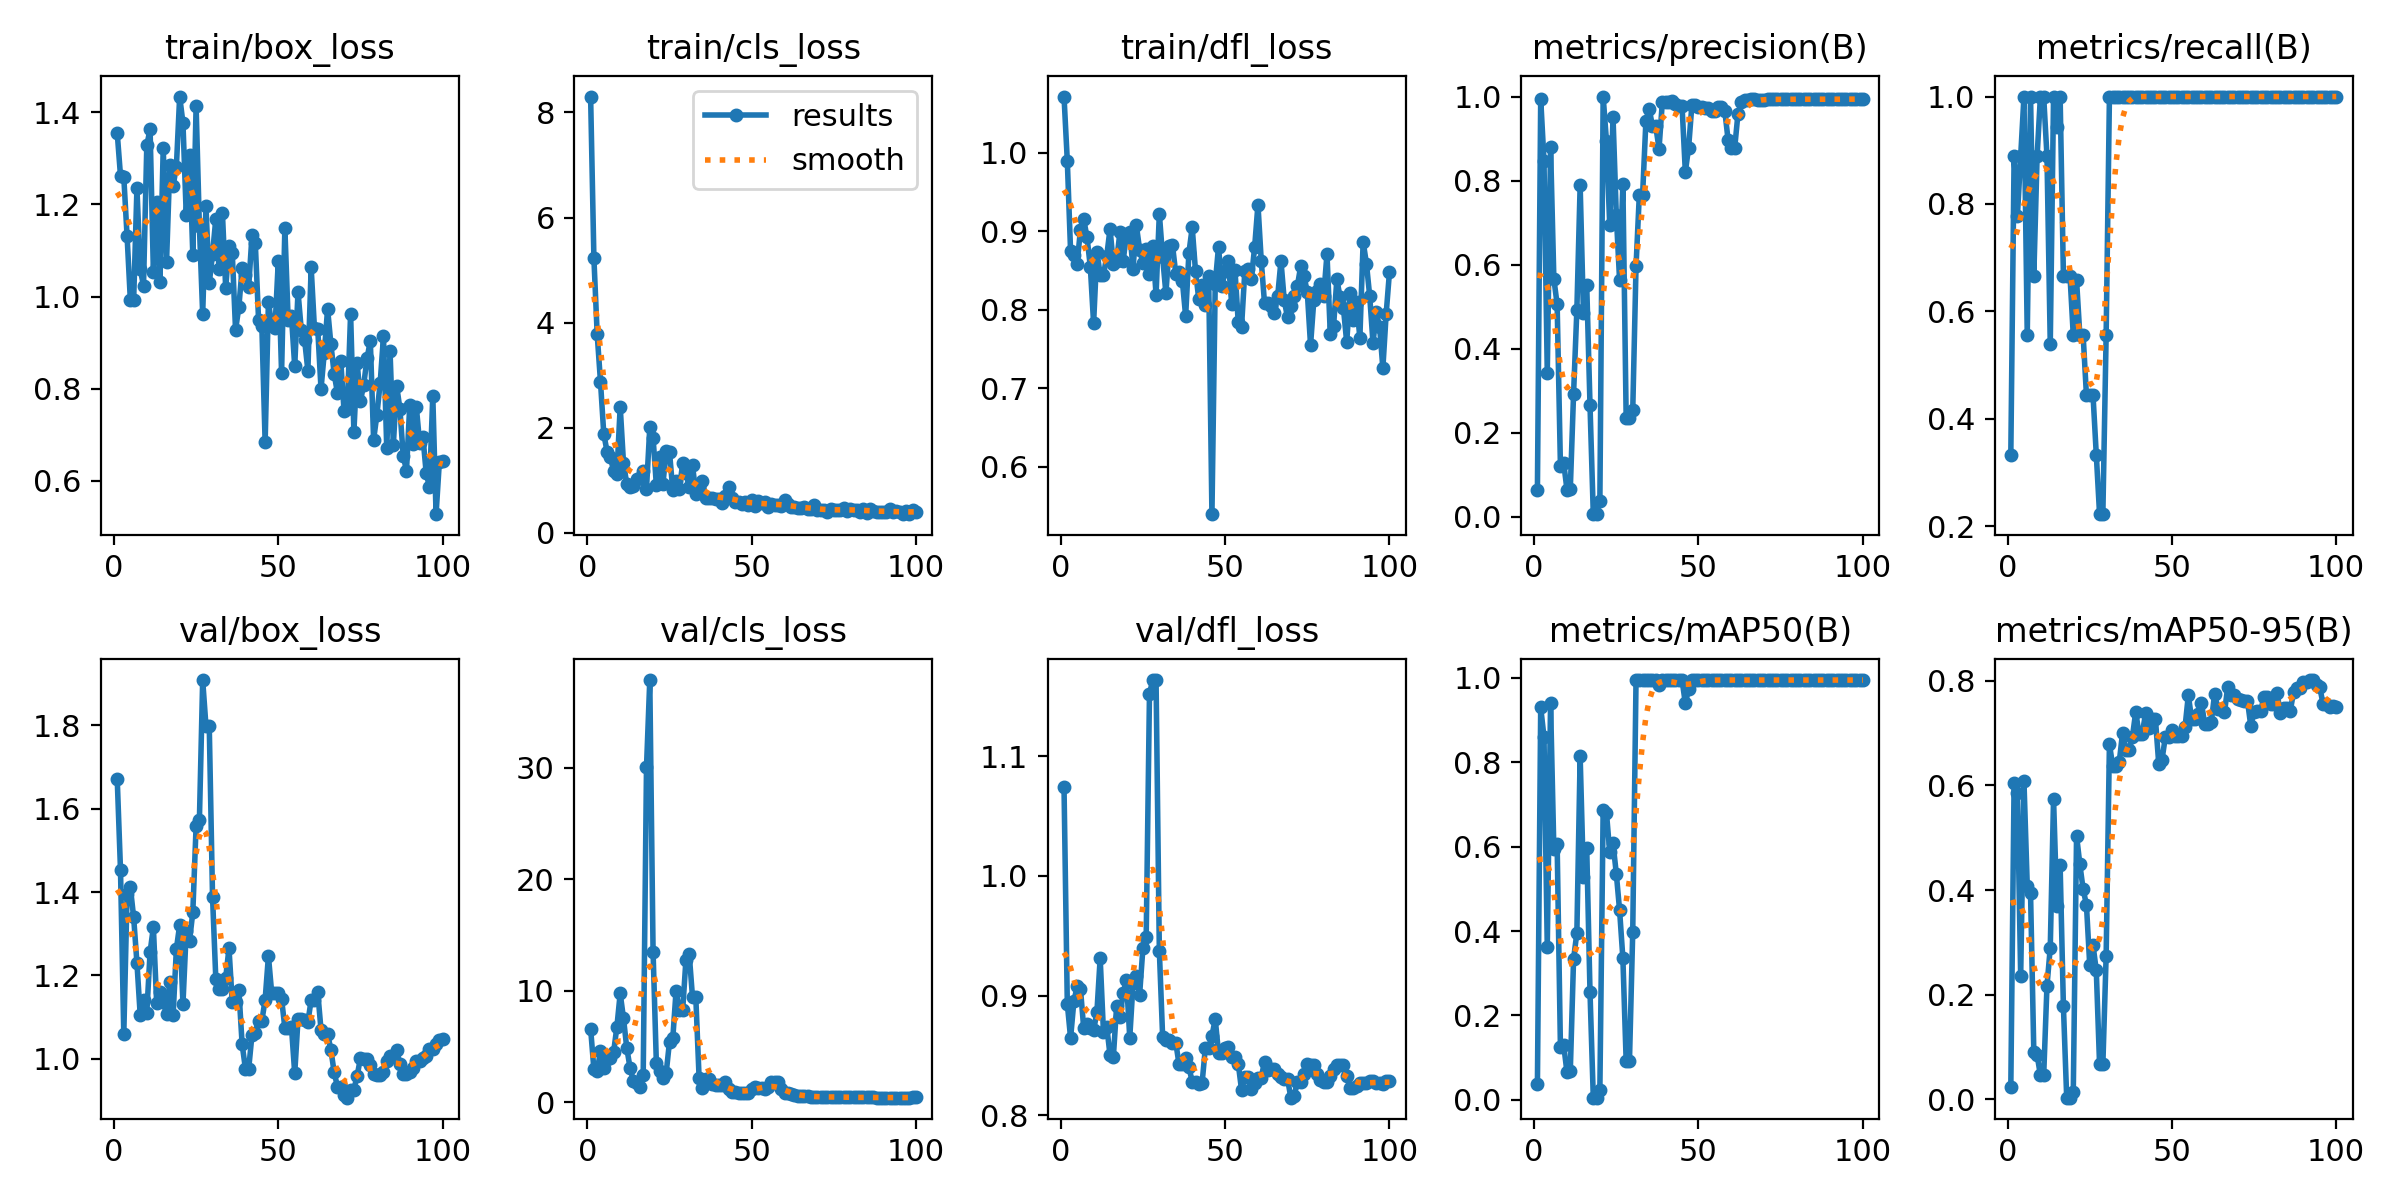

Values plotted in this chart, from the file beside it:
epoch, time, train/box_loss, train/cls_loss, train/dfl_loss, metrics/precision(B), metrics/recall(B), metrics/mAP50(B), metrics/mAP50-95(B), val/box_loss, val/cls_loss, val/dfl_loss, lr/pg0, lr/pg1, lr/pg2
1, 16.03, 1.355, 8.303, 1.071, 0.06477, 0.3333, 0.03736, 0.02351, 1.671, 6.599, 1.074, 4e-05, 4e-05, 4e-05
2, 26.72, 1.262, 5.226, 0.9895, 0.9945, 0.8889, 0.93, 0.6052, 1.453, 2.946, 0.8933, 9.901e-05, 9.901e-05, 9.901e-05
3, 36.24, 1.259, 3.777, 0.874, 0.847, 0.7778, 0.8603, 0.5847, 1.059, 2.84, 0.8646, 0.0001568, 0.0001568, 0.0001568
4, 45.63, 1.131, 2.88, 0.869, 0.3426, 0.8889, 0.3626, 0.2361, 1.395, 4.547, 0.8953, 0.0002135, 0.0002135, 0.0002135
5, 54.97, 0.9919, 1.886, 0.8588, 0.8807, 1, 0.94, 0.6075, 1.411, 3.047, 0.9079, 0.0002689, 0.0002689, 0.0002689
6, 64.13, 0.9924, 1.547, 0.9016, 0.5665, 0.5556, 0.5935, 0.4083, 1.339, 3.843, 0.9058, 0.0003232, 0.0003232, 0.0003232
7, 73.4, 1.235, 1.447, 0.9149, 0.5054, 1, 0.6061, 0.3941, 1.23, 3.938, 0.8727, 0.0003762, 0.0003762, 0.0003762
8, 82.73, 1.059, 1.176, 0.8921, 0.1218, 0.6667, 0.1249, 0.09003, 1.104, 4.501, 0.8766, 0.0004281, 0.0004281, 0.0004281
9, 91.85, 1.024, 1.129, 0.8548, 0.1275, 0.8889, 0.1291, 0.08471, 1.141, 6.778, 0.8733, 0.0004788, 0.0004788, 0.0004788
10, 100.9, 1.328, 2.403, 0.7825, 0.06383, 1, 0.06489, 0.04619, 1.111, 9.761, 0.8711, 0.0005283, 0.0005283, 0.0005283
11, 110, 1.364, 1.334, 0.874, 0.0655, 1, 0.06733, 0.04566, 1.256, 7.526, 0.8861, 0.0005766, 0.0005766, 0.0005766
12, 119.1, 1.054, 0.9285, 0.8446, 0.293, 0.8889, 0.334, 0.217, 1.316, 4.859, 0.9314, 0.0006238, 0.0006238, 0.0006238
13, 128.3, 1.205, 0.8687, 0.8438, 0.4916, 0.5389, 0.3957, 0.2901, 1.134, 3.083, 0.8696, 0.0006697, 0.0006697, 0.0006697
14, 137.7, 1.033, 0.8881, 0.8686, 0.7884, 1, 0.8141, 0.5743, 1.16, 1.909, 0.8742, 0.0007145, 0.0007145, 0.0007145
15, 148.6, 1.323, 1.021, 0.9027, 0.4852, 0.944, 0.527, 0.3696, 1.136, 1.735, 0.8504, 0.000758, 0.000758, 0.000758
16, 159.6, 1.075, 1.042, 0.858, 0.5511, 1, 0.597, 0.4475, 1.109, 1.353, 0.8485, 0.0008004, 0.0008004, 0.0008004
17, 169.8, 1.286, 1.182, 0.8618, 0.2651, 0.6667, 0.2549, 0.1778, 1.184, 2.473, 0.8911, 0.0008416, 0.0008416, 0.0008416
18, 179, 1.24, 0.8403, 0.8983, 0.00611, 0.6667, 0.00501, 0.00341, 1.104, 30.05, 0.882, 0.0008816, 0.0008816, 0.0008816
19, 188.2, 1.282, 2.008, 0.8622, 0.0066, 0.6667, 0.00506, 0.00327, 1.263, 37.88, 0.9025, 0.0009204, 0.0009204, 0.0009204
20, 197.2, 1.434, 1.813, 0.8964, 0.037, 0.5556, 0.0243, 0.01344, 1.321, 13.51, 0.9131, 0.000958, 0.000958, 0.000958
21, 206.6, 1.377, 0.905, 0.8988, 1, 0.658, 0.688, 0.504, 1.132, 3.5, 0.865, 0.0009945, 0.0009945, 0.0009945
22, 216.2, 1.177, 1.438, 0.8523, 0.8944, 0.5556, 0.6806, 0.4492, 1.307, 2.8, 0.9103, 0.00103, 0.00103, 0.00103
23, 225.5, 1.307, 0.9285, 0.9074, 0.6936, 0.5556, 0.5868, 0.4015, 1.283, 2.132, 0.9161, 0.001064, 0.001064, 0.001064
24, 234.7, 1.091, 1.566, 0.8765, 0.9512, 0.4444, 0.6082, 0.3721, 1.352, 2.65, 0.9009, 0.001097, 0.001097, 0.001097
25, 244.2, 1.413, 1.536, 0.8591, 0.7177, 0.4444, 0.5361, 0.2577, 1.558, 5.435, 0.9398, 0.001128, 0.001128, 0.001128
26, 253.2, 1.152, 0.8084, 0.8777, 0.5627, 0.4444, 0.4491, 0.2954, 1.572, 5.727, 0.949, 0.001159, 0.001159, 0.001159
27, 262.5, 0.962, 0.9937, 0.8457, 0.7924, 0.3333, 0.3354, 0.2463, 1.908, 10, 1.152, 0.001188, 0.001188, 0.001188
28, 272.1, 1.196, 0.8321, 0.8806, 0.2344, 0.2222, 0.0914, 0.06677, 1.798, 8.239, 1.164, 0.001216, 0.001216, 0.001216
29, 282, 1.029, 1.322, 0.819, 0.2344, 0.2222, 0.0914, 0.06677, 1.798, 8.239, 1.164, 0.001243, 0.001243, 0.001243
30, 292.2, 1.093, 1.132, 0.9223, 0.2529, 0.5556, 0.3988, 0.2737, 1.388, 12.78, 0.9375, 0.001269, 0.001269, 0.001269
31, 302.4, 1.169, 0.8685, 0.8666, 0.5958, 1, 0.995, 0.6787, 1.191, 13.26, 0.8659, 0.001294, 0.001294, 0.001294
32, 312.1, 1.059, 1.285, 0.8206, 0.7659, 1, 0.995, 0.6373, 1.169, 9.414, 0.8632, 0.001317, 0.001317, 0.001317
33, 322, 1.182, 0.7491, 0.8814, 0.7659, 1, 0.995, 0.6373, 1.169, 9.414, 0.8632, 0.001339, 0.001339, 0.001339
34, 333.1, 1.019, 0.8708, 0.8821, 0.9409, 1, 0.995, 0.6453, 1.194, 2.188, 0.8601, 0.001347, 0.001347, 0.001347
35, 345.8, 1.11, 0.9952, 0.8459, 0.9713, 1, 0.995, 0.7008, 1.265, 1.251, 0.8608, 0.001327, 0.001327, 0.001327
36, 357.7, 1.095, 0.6552, 0.8477, 0.9291, 1, 0.995, 0.6685, 1.136, 2.076, 0.8427, 0.001307, 0.001307, 0.001307
37, 369.5, 0.9276, 0.6678, 0.8367, 0.9291, 1, 0.995, 0.6685, 1.136, 2.076, 0.8427, 0.001287, 0.001287, 0.001287
38, 381.5, 0.977, 0.6656, 0.7918, 0.8761, 1, 0.984, 0.6931, 1.166, 1.614, 0.8477, 0.001267, 0.001267, 0.001267
39, 393.6, 1.062, 0.6466, 0.8724, 0.9867, 1, 0.995, 0.7403, 1.035, 1.564, 0.8405, 0.001248, 0.001248, 0.001248
40, 406.3, 1.047, 0.6392, 0.9047, 0.9869, 1, 0.995, 0.699, 0.9764, 1.568, 0.828, 0.001228, 0.001228, 0.001228
41, 418.6, 1.021, 0.5748, 0.8492, 0.9869, 1, 0.995, 0.699, 0.9764, 1.568, 0.828, 0.001208, 0.001208, 0.001208
42, 430.4, 1.133, 0.7076, 0.8132, 0.9894, 1, 0.995, 0.7381, 1.058, 1.807, 0.826, 0.001188, 0.001188, 0.001188
43, 441.7, 1.117, 0.8649, 0.8309, 0.9814, 1, 0.995, 0.7089, 1.063, 1.145, 0.8269, 0.001168, 0.001168, 0.001168
44, 454.6, 0.9499, 0.6563, 0.8057, 0.9772, 1, 0.995, 0.7262, 1.091, 0.8756, 0.8566, 0.001149, 0.001149, 0.001149
45, 466.7, 0.9361, 0.5849, 0.843, 0.9772, 1, 0.995, 0.7262, 1.091, 0.8756, 0.8566, 0.001129, 0.001129, 0.001129
46, 476.2, 0.6836, 0.5857, 0.5398, 0.8209, 1, 0.94, 0.6412, 1.142, 0.8457, 0.8663, 0.001109, 0.001109, 0.001109
47, 485.8, 0.9889, 0.5443, 0.8329, 0.8787, 1, 0.973, 0.6493, 1.247, 0.8614, 0.8805, 0.001089, 0.001089, 0.001089
48, 494.8, 0.9376, 0.5798, 0.8801, 0.9805, 1, 0.995, 0.6922, 1.157, 0.8217, 0.8523, 0.001069, 0.001069, 0.001069
49, 504.1, 0.932, 0.5392, 0.8295, 0.9805, 1, 0.995, 0.6922, 1.157, 0.8217, 0.8523, 0.00105, 0.00105, 0.00105
50, 513.4, 1.077, 0.6316, 0.8489, 0.975, 1, 0.995, 0.7054, 1.157, 1.147, 0.8561, 0.00103, 0.00103, 0.00103
51, 522.7, 0.8343, 0.5168, 0.8617, 0.9745, 1, 0.995, 0.6951, 1.144, 1.393, 0.8569, 0.00101, 0.00101, 0.00101
52, 532, 1.149, 0.6051, 0.8077, 0.972, 1, 0.995, 0.6938, 1.074, 1.233, 0.849, 0.0009902, 0.0009902, 0.0009902
53, 541.2, 0.95, 0.5633, 0.8511, 0.972, 1, 0.995, 0.6938, 1.074, 1.233, 0.849, 0.0009704, 0.0009704, 0.0009704
54, 550.8, 0.9581, 0.5935, 0.7842, 0.9647, 1, 0.995, 0.7112, 1.077, 1.163, 0.8434, 0.0009506, 0.0009506, 0.0009506
55, 560.2, 0.8486, 0.4984, 0.7775, 0.9662, 1, 0.995, 0.772, 0.965, 1.403, 0.8214, 0.0009308, 0.0009308, 0.0009308
56, 569.6, 1.01, 0.5529, 0.8488, 0.9759, 1, 0.995, 0.7274, 1.095, 1.851, 0.8318, 0.000911, 0.000911, 0.000911
57, 578.8, 0.9269, 0.5219, 0.852, 0.9759, 1, 0.995, 0.7274, 1.095, 1.851, 0.8318, 0.0008912, 0.0008912, 0.0008912
58, 588.1, 0.9063, 0.5239, 0.8392, 0.9661, 1, 0.995, 0.7365, 1.093, 1.778, 0.822, 0.0008714, 0.0008714, 0.0008714
59, 597.6, 0.8394, 0.5151, 0.8802, 0.8974, 1, 0.995, 0.757, 1.088, 1.21, 0.8275, 0.0008516, 0.0008516, 0.0008516
60, 608.1, 1.063, 0.6326, 0.9338, 0.8766, 1, 0.995, 0.7168, 1.141, 0.8636, 0.8316, 0.0008318, 0.0008318, 0.0008318
... 40 more rows
